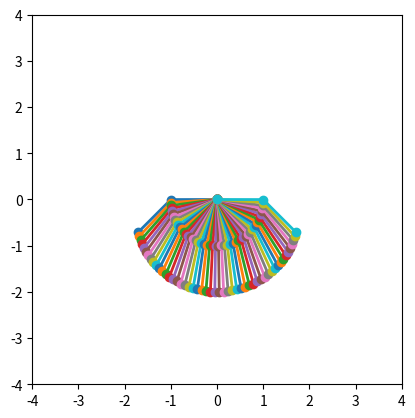

Python code for this plot:
import numpy as np
import matplotlib.pyplot as plt
from matplotlib.animation import FuncAnimation

# Define constants
g = 9.81  # Acceleration due to gravity (m/s^2)
m1, m2 = 1.0, 1.0  # Masses of the pendulum arms (kg)
l1, l2 = 1.0, 1.0  # Lengths of the pendulum arms (m)
dt = 0.01  # Time step (s)

# Equations of motion for the double pendulum
def derivatives(state):
    theta1, omega1, theta2, omega2 = state

    delta = theta2 - theta1
    denom1 = m1 + m2 * np.sin(delta) ** 2

    domega1 = (m2 * g * np.sin(theta2) * np.cos(delta) - m2 * np.sin(delta) * (l1 * omega1 ** 2 * np.cos(delta) + l2 * omega2 ** 2) - (m1 + m2) * g * np.sin(theta1)) / (l1 * denom1)
    domega2 = ((m1 + m2) * (l1 * omega1 ** 2 * np.sin(delta) - g * np.sin(theta2) + g * np.sin(theta1) * np.cos(delta)) + m2 * l2 * omega2 ** 2 * np.sin(delta) * np.cos(delta)) / (l2 * denom1)

    return np.array([omega1, domega1, omega2, domega2])

# Initialize the pendulums
num_pendulums = 50
states = []
initial_angles = np.linspace(-np.pi / 2, np.pi / 2, num_pendulums)
for angle in initial_angles:
    states.append([angle, 0.0, angle / 2, 0.0])

states = np.array(states)

# Prepare for visualization
fig, ax = plt.subplots()
ax.set_xlim(-2 * (l1 + l2), 2 * (l1 + l2))
ax.set_ylim(-2 * (l1 + l2), 2 * (l1 + l2))
ax.set_aspect('equal')

lines = [ax.plot([], [], 'o-', lw=2)[0] for _ in range(num_pendulums)]

# Update function for animation
def update(frame):
    global states
    
    for i in range(len(states)):
        k1 = derivatives(states[i])
        k2 = derivatives(states[i] + dt * k1 / 2)
        k3 = derivatives(states[i] + dt * k2 / 2)
        k4 = derivatives(states[i] + dt * k3)
        states[i] += dt * (k1 + 2 * k2 + 2 * k3 + k4) / 6

    for i, line in enumerate(lines):
        theta1, _, theta2, _ = states[i]
        x1 = l1 * np.sin(theta1)
        y1 = -l1 * np.cos(theta1)
        x2 = x1 + l2 * np.sin(theta2)
        y2 = y1 - l2 * np.cos(theta2)

        line.set_data([0, x1, x2], [0, y1, y2])
    
    return lines

# Animate
ani = FuncAnimation(fig, update, frames=1000, blit=True, interval=dt * 1000)
plt.show()
